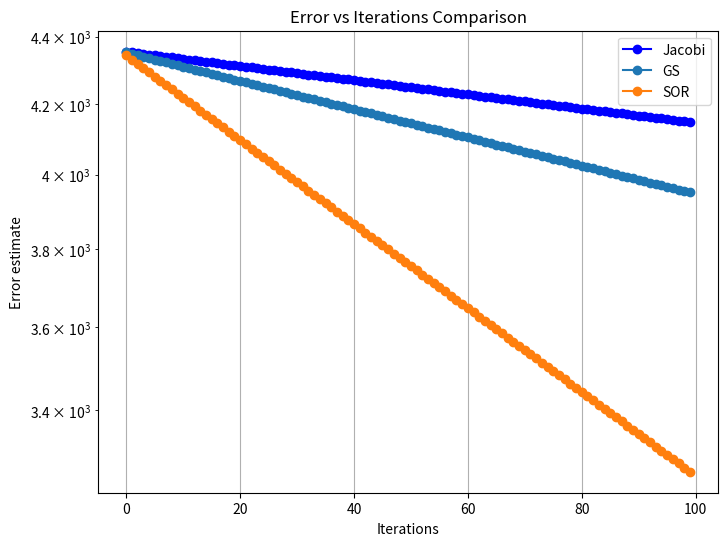

Generate this figure with matplotlib:
import numpy as np
import scipy.sparse as sparse
from scipy.sparse import csr_matrix
import matplotlib.pyplot as plt
import time

def generate_simple_sparse_tridiagonal_matrix(n, diagonal_value=2, off_diagonal_value=-1):
    """
    Generates a sparse tridiagonal matrix, ensuring no overlaps.

    Args:
        n: Dimension of the system (size of the matrix A).
        diagonal_value: Value for the diagonal elements.
        off_diagonal_value: Value for the off-diagonal elements.

    Returns:
        A: Sparse coefficient matrix (scipy.sparse.csr_matrix).
        A_dense: equivalent Dense matrix (numpy array)
        b: Right-hand side vector (numpy array).
    """
    
    main_diag = np.full(n, diagonal_value)
    upp_diag= np.full(n-1,off_diagonal_value)
    low_diag=np.full(n-1,off_diagonal_value)
    
    # Construct sparse matrix
    data=np.concatenate((main_diag, upp_diag,low_diag ))
    #print(data)
    rows = np.concatenate(( np.arange(n),np.arange(n-1),np.arange(1,n))) # might need to use np.concatenate
    #print(rows)
    cols = np.concatenate((np.arange(n), np.arange(1,n),np.arange(n-1)))
    #print(cols)
    As = csr_matrix((data, (rows, cols)), shape=(n, n))


    # Construct dense matrix for reference
    A_dense = np.zeros((n, n))
    for i in range(n):
        for j in range(n):
            if (np.abs(j - i) ==1) :
                A_dense[i,j] = off_diagonal_value
            elif i==j:
                A_dense[i, i] = diagonal_value

    b = np.random.rand(n)
    print(f"As: {As}") 
    print(f"A_dense: {A_dense}") 
    print(f"b: {b}") 
    
    return As, A_dense, b

def generate_sparse_tridiagonal_matrix(n):
    """
    Generates a sparse tridiagonal matrix with the specific values.

    Args:
        n: Dimension of the system (size of the matrix A).

    Returns:
        A: Sparse coefficient matrix (scipy.sparse.csr_matrix).
        b: Right-hand side vector (numpy array).
    """
    
    As, A_dense, b = generate_simple_sparse_tridiagonal_matrix(n, diagonal_value=2, off_diagonal_value=-1)
    
    h=1/(n+1)
    A=(1/(h*h)) * As 
    print(A)
    A_dense=(1/(h*h)) * A_dense
    
    b = np.random.rand(n)

    return A,  A_dense, b


def jacobi_sparse_with_error(A, b, x0, x_exact, tol=1e-6, max_iter=10000): 
    # méthode de Jacobi
    
    x = x0.copy()
    errors_J = []
    D_inv=1/A.diagonal()
    LU=A-sparse.diags(A.diagonal()) #-(L+U)
    
    start_time = time.time()
    for i in range(max_iter):
     
        x_new=D_inv*(b-LU.dot(x))
        
        error_J = np.linalg.norm(x_new - x_exact)
        errors_J.append(error_J) 
        
        if error_J < tol:
            break
        x = x_new
        
    end_time = time.time()
    time_taken = end_time - start_time
        
    return x_new, i+1, errors_J, time_taken


def gauss_seidel_sparse_with_error(A, b, x0, x_exact, tol=1e-6, max_iter=10000):
    #méthode de GS
    n = A.shape[0]
    x = x0.copy()
    errors_GS = []
    #D_inv=1/A.diagonal()
    
    start_time = time.time()
    
    for k in range(max_iter):
        x_new = x.copy()
        for i in range(n):
            L=(A[i, :i]).dot(x_new[:i])
            U=(A[i, i+1:]).dot(x[i+1:])
            x_new[i] = (b[i] - L - U) / A[i, i]
            
        
        error_GS = np.linalg.norm(x_new - x_exact)
        errors_GS.append(error_GS)
        
        if error_GS < tol:
            break
        x = x_new
            
    
    end_time = time.time()
    time_taken = end_time - start_time
    print(f"Temps écoulé: {time_taken}") 
    
    return x_new, k+1, errors_GS, time_taken


#n=10 #donc h=1/11 donc 1/h² = 121
#x0 = np.zeros(n)


def SOR(A, b, x0, x_exact, tol=1e-6, max_iter=10000, omega=0.5):
    # méthode SOR (omega appartient à [0,2])

    n = A.shape[0]
    x = x0.copy()
    errors_SOR = []
    
    start_time = time.time()

    for k in range(max_iter):
        
        x_new = x.copy()
        
        for i in range(n):
            L=(A[i, :i]).dot (x_new[:i])
            U=(A[i, i+1:]).dot(x[i+1:])
            s = (b[i] - L - U) / A[i, i]
            x_new[i]=omega*s+(1-omega)*x[i]
            
        
        error_SOR = np.linalg.norm(x_new - x_exact)
        errors_SOR.append(error_SOR)
        
        if error_SOR < tol:
            break
        x = x_new
            
            
    end_time = time.time()
    time_taken = end_time - start_time
    print(f"Temps écoulé: {time_taken}") 
    
    return x, k+1, errors_SOR, time_taken



#tests 
dim = [100]
#dim = [1000, 2000, 3000, 5000]
results = []


for n in dim:
    x0=np.zeros(n,dtype=np.float64)
    #As, A_dense, b = generate_sparse_tridiagonal_matrix(n)
    As, A_dense, b=generate_simple_sparse_tridiagonal_matrix(n, diagonal_value=2, off_diagonal_value=-1)
    
    #solution exacte
    x_exact = np.linalg.solve(A_dense, b)
  
    # Jacobi (sparse)
    x_new, iter_J, error_J,time_J = jacobi_sparse_with_error(As, b, x0, x_exact, tol=1e-6, max_iter=100)
    
    # GS 
    x_new, iter_GS, error_GS, time_GS=gauss_seidel_sparse_with_error(As, b, x0, x_exact, tol=1e-6, max_iter=100)
    
    #SOR
    x, iter_SOR, error_SOR, time_SOR= SOR(As, b, x0, x_exact, tol=1e-6, max_iter=100, omega=1.5)
    
    
    print(f"Iterations (J): {iter_J}, Time (J): {time_J:.4f} seconds")
    print(f"Iterations (GS): {iter_GS}, Time (GS): {time_GS:.4f} seconds")
    print(f"Iterations (SOR): {iter_SOR}, Time (SOR): {time_SOR:.4f} seconds")
    
    results.append((n, time_J, time_GS))
    
    

# results
print("n\tDense Time\tSparse Time")
for r in results:
    print(f"{r[0]}\t{r[1]}\t\t{r[2]}")
    
    

def plot_error(error_J, error_GS, iter_J, iter_GS, error_SOR, iter_SOR):
    plt.figure(figsize=(8, 6))

    # première méthode (J) (en orange)
    plt.semilogy(range(iter_J), error_J, marker='o', linestyle='-',color='blue', label='Jacobi')  

    # deuxieme méthode (GS) (en bleu)
    plt.semilogy(range(iter_GS), error_GS, marker='o', linestyle='-', label='GS')  
    
    #troisième méthode (SOR) (en rouge)
    plt.semilogy(range(iter_SOR), error_SOR, marker='o', linestyle='-', label='SOR')

    # Ajouter titres et légendes
    plt.xlabel("Iterations")
    plt.ylabel("Error estimate")
    plt.title("Error vs Iterations Comparison")
    plt.grid(True)
    plt.legend()


    # Afficher le graphique
    plt.show()


plot_error(error_J, error_GS, iter_J, iter_GS, error_SOR, iter_SOR)
